The GitHub repository chen-lu21/plant-disease-detection contains a labelled image folder "Thermal" with 4 categories: rice leaf brown spot, rice leaf healthy, rice leaf hispa, rice leaf blast. Examples follow, each with its label.

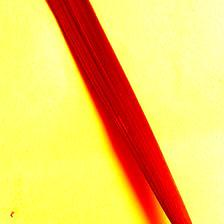
Label: rice leaf brown spot

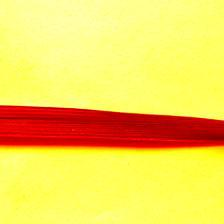
Label: rice leaf healthy

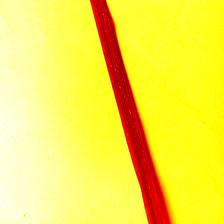
Label: rice leaf hispa

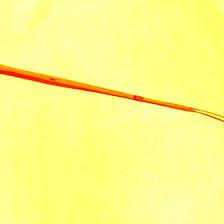
Label: rice leaf blast

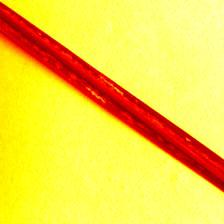
Label: rice leaf hispa

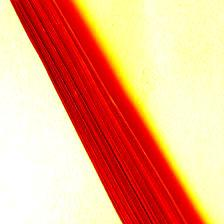
Label: rice leaf healthy
